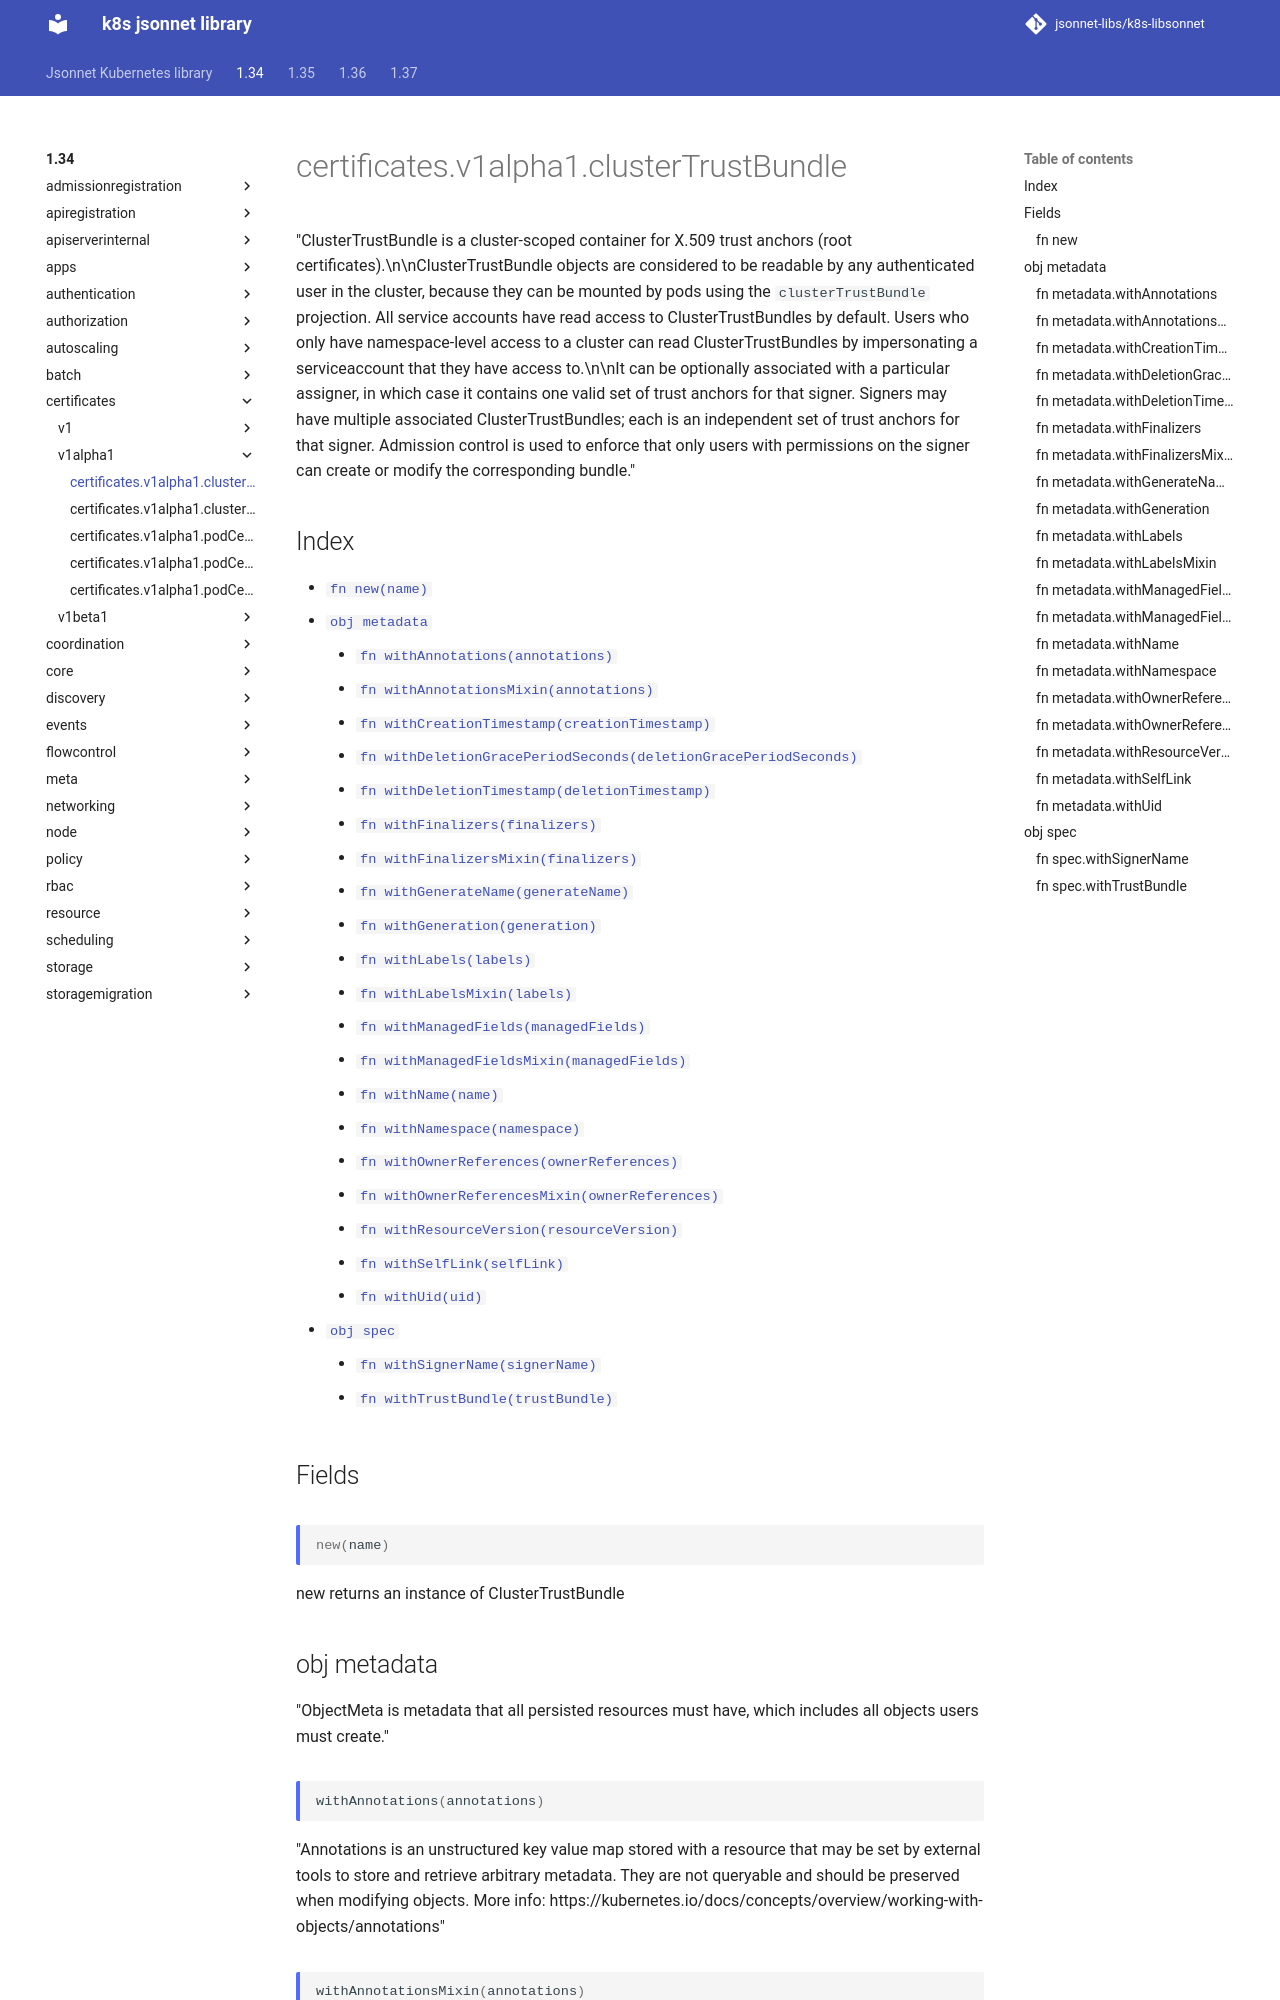

repository: jsonnet-libs/k8s-libsonnet · page: 1.34/certificates/v1alpha1/clusterTrustBundle/index.html · generator: mkdocs

---
permalink: /1.34/certificates/v1alpha1/clusterTrustBundle/
---

# certificates.v1alpha1.clusterTrustBundle

"ClusterTrustBundle is a cluster-scoped container for X.509 trust anchors (root certificates).\n\nClusterTrustBundle objects are considered to be readable by any authenticated user in the cluster, because they can be mounted by pods using the `clusterTrustBundle` projection.  All service accounts have read access to ClusterTrustBundles by default.  Users who only have namespace-level access to a cluster can read ClusterTrustBundles by impersonating a serviceaccount that they have access to.\n\nIt can be optionally associated with a particular assigner, in which case it contains one valid set of trust anchors for that signer. Signers may have multiple associated ClusterTrustBundles; each is an independent set of trust anchors for that signer. Admission control is used to enforce that only users with permissions on the signer can create or modify the corresponding bundle."

## Index

* [`fn new(name)`](#fn-new)
* [`obj metadata`](#obj-metadata)
  * [`fn withAnnotations(annotations)`](#fn-metadatawithannotations)
  * [`fn withAnnotationsMixin(annotations)`](#fn-metadatawithannotationsmixin)
  * [`fn withCreationTimestamp(creationTimestamp)`](#fn-metadatawithcreationtimestamp)
  * [`fn withDeletionGracePeriodSeconds(deletionGracePeriodSeconds)`](#fn-metadatawithdeletiongraceperiodseconds)
  * [`fn withDeletionTimestamp(deletionTimestamp)`](#fn-metadatawithdeletiontimestamp)
  * [`fn withFinalizers(finalizers)`](#fn-metadatawithfinalizers)
  * [`fn withFinalizersMixin(finalizers)`](#fn-metadatawithfinalizersmixin)
  * [`fn withGenerateName(generateName)`](#fn-metadatawithgeneratename)
  * [`fn withGeneration(generation)`](#fn-metadatawithgeneration)
  * [`fn withLabels(labels)`](#fn-metadatawithlabels)
  * [`fn withLabelsMixin(labels)`](#fn-metadatawithlabelsmixin)
  * [`fn withManagedFields(managedFields)`](#fn-metadatawithmanagedfields)
  * [`fn withManagedFieldsMixin(managedFields)`](#fn-metadatawithmanagedfieldsmixin)
  * [`fn withName(name)`](#fn-metadatawithname)
  * [`fn withNamespace(namespace)`](#fn-metadatawithnamespace)
  * [`fn withOwnerReferences(ownerReferences)`](#fn-metadatawithownerreferences)
  * [`fn withOwnerReferencesMixin(ownerReferences)`](#fn-metadatawithownerreferencesmixin)
  * [`fn withResourceVersion(resourceVersion)`](#fn-metadatawithresourceversion)
  * [`fn withSelfLink(selfLink)`](#fn-metadatawithselflink)
  * [`fn withUid(uid)`](#fn-metadatawithuid)
* [`obj spec`](#obj-spec)
  * [`fn withSignerName(signerName)`](#fn-specwithsignername)
  * [`fn withTrustBundle(trustBundle)`](#fn-specwithtrustbundle)

## Fields

### fn new

```ts
new(name)
```

new returns an instance of ClusterTrustBundle

## obj metadata

"ObjectMeta is metadata that all persisted resources must have, which includes all objects users must create."

### fn metadata.withAnnotations

```ts
withAnnotations(annotations)
```

"Annotations is an unstructured key value map stored with a resource that may be set by external tools to store and retrieve arbitrary metadata. They are not queryable and should be preserved when modifying objects. More info: https://kubernetes.io/docs/concepts/overview/working-with-objects/annotations"

### fn metadata.withAnnotationsMixin

```ts
withAnnotationsMixin(annotations)
```

"Annotations is an unstructured key value map stored with a resource that may be set by external tools to store and retrieve arbitrary metadata. They are not queryable and should be preserved when modifying objects. More info: https://kubernetes.io/docs/concepts/overview/working-with-objects/annotations"

**Note:** This function appends passed data to existing values
